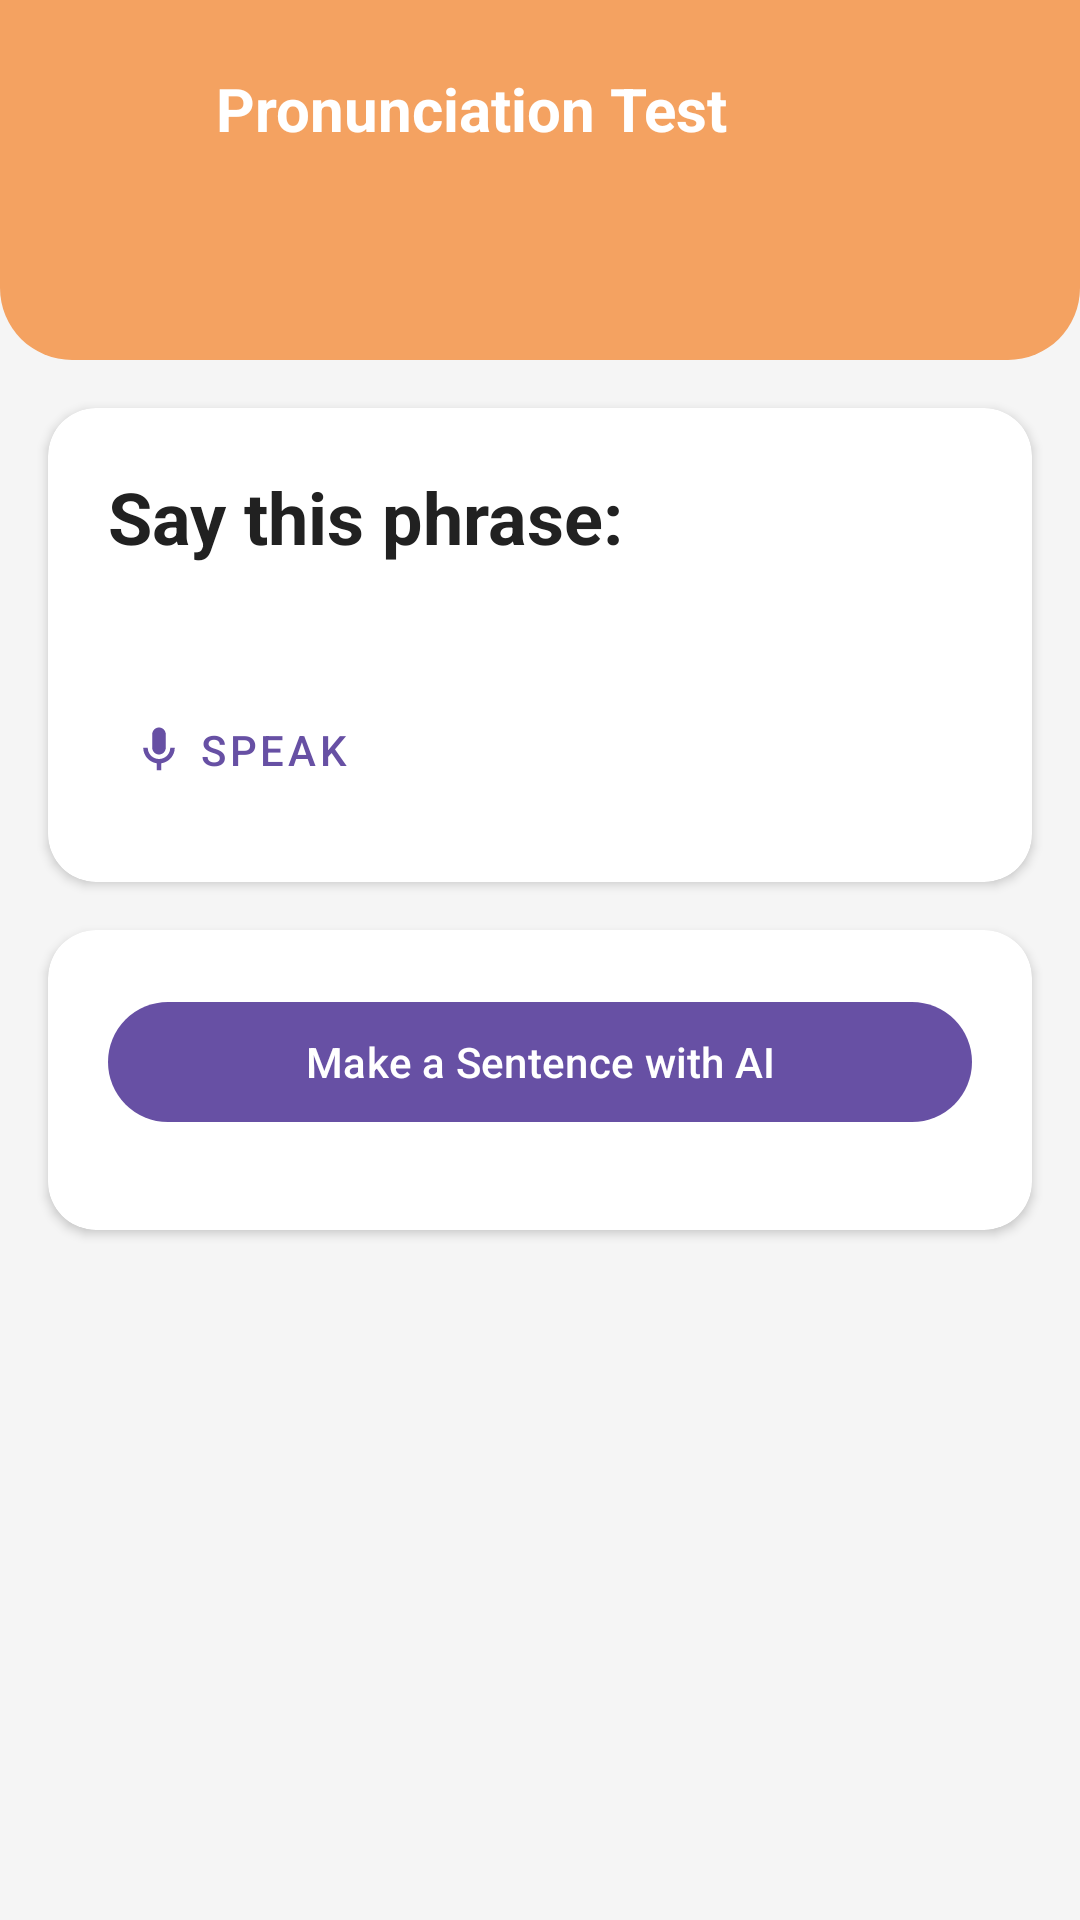

Produce the Android XML layout that renders to this screen, including the resource entries it uses.
<!-- AndroidManifest.xml: application theme Theme.AILanguageTutor -->
<!-- res/layout/activity_pronunciation_test.xml -->
<?xml version="1.0" encoding="utf-8"?>
<androidx.constraintlayout.widget.ConstraintLayout xmlns:android="http://schemas.android.com/apk/res/android"
    xmlns:app="http://schemas.android.com/apk/res-auto"
    xmlns:tools="http://schemas.android.com/tools"
    android:layout_width="match_parent"
    android:layout_height="match_parent"
    android:background="@color/themed_background">

    
    <View
        android:id="@+id/headerBackground"
        android:layout_width="match_parent"
        android:layout_height="120dp"
        android:background="@drawable/bg_pronunciation_header"
        app:layout_constraintTop_toTopOf="parent" />

    <ImageView
        android:id="@+id/ivBack"
        android:layout_width="40dp"
        android:layout_height="40dp"
        android:layout_marginStart="16dp"
        android:layout_marginTop="16dp"
        android:background="@drawable/bg_home_card"
        android:backgroundTint="#33FFFFFF"
        android:padding="8dp"
        android:src="@drawable/ic_back"
        app:tint="@color/white"
        app:layout_constraintStart_toStartOf="parent"
        app:layout_constraintTop_toTopOf="parent" />

    <TextView
        android:id="@+id/tvTitle"
        android:layout_width="wrap_content"
        android:layout_height="wrap_content"
        android:layout_marginStart="16dp"
        android:text="@string/pronunciation_title"
        android:textColor="@color/white"
        android:textSize="20sp"
        android:textStyle="bold"
        app:layout_constraintBottom_toBottomOf="@id/ivBack"
        app:layout_constraintStart_toEndOf="@id/ivBack"
        app:layout_constraintTop_toTopOf="@id/ivBack" />

    
    <ScrollView
        android:layout_width="match_parent"
        android:layout_height="0dp"
        app:layout_constraintTop_toBottomOf="@id/headerBackground"
        app:layout_constraintBottom_toBottomOf="parent">

        <LinearLayout
            android:layout_width="match_parent"
            android:layout_height="wrap_content"
            android:orientation="vertical"
            android:paddingBottom="24dp">

            
            <androidx.cardview.widget.CardView
                android:id="@+id/cardPhraseToTest"
                android:layout_width="match_parent"
                android:layout_height="wrap_content"
                android:layout_margin="16dp"
                app:cardBackgroundColor="@color/themed_surface"
                app:cardCornerRadius="16dp">

                <LinearLayout
                    android:layout_width="match_parent"
                    android:layout_height="wrap_content"
                    android:orientation="vertical"
                    android:padding="20dp">

                    <TextView
                        android:id="@+id/tvSelectedHanzi"
                        android:layout_width="wrap_content"
                        android:layout_height="wrap_content"
                        android:text="@string/say_phrase"
                        android:textColor="@color/themed_text_primary"
                        android:textSize="24sp"
                        android:textStyle="bold" />

                    <TextView
                        android:id="@+id/tvSelectedPinyin"
                        android:layout_width="wrap_content"
                        android:layout_height="wrap_content"
                        android:layout_marginTop="4dp"
                        android:textColor="@color/themed_text_secondary"
                        android:textSize="16sp" />
                    
                    <com.google.android.material.button.MaterialButton
                        android:id="@+id/btnSpeak"
                        android:layout_width="wrap_content"
                        android:layout_height="wrap_content"
                        android:text="Speak"
                        android:layout_marginTop="12dp"
                        app:icon="@drawable/ic_mic"
                        style="@style/Widget.MaterialComponents.Button.TextButton"/>

                </LinearLayout>
            </androidx.cardview.widget.CardView>
            
            
             <androidx.cardview.widget.CardView
                android:id="@+id/cardGenerateSentence"
                android:layout_width="match_parent"
                android:layout_height="wrap_content"
                android:layout_marginHorizontal="16dp"
                android:layout_marginBottom="16dp"
                app:cardBackgroundColor="@color/themed_surface"
                app:cardCornerRadius="16dp">
                
                <LinearLayout
                    android:layout_width="match_parent"
                    android:layout_height="wrap_content"
                    android:orientation="vertical"
                    android:padding="20dp">
                    
                     <com.google.android.material.button.MaterialButton
                        android:id="@+id/btnGenerateSentence"
                        android:layout_width="match_parent"
                        android:layout_height="wrap_content"
                        android:text="Make a Sentence with AI"
                        android:textAllCaps="false"/>

                     <LinearLayout
                        android:layout_width="match_parent"
                        android:layout_height="wrap_content"
                        android:orientation="horizontal"
                        android:gravity="center_vertical"
                        android:layout_marginTop="12dp">
                        
                         <TextView
                            android:id="@+id/tvGeneratedSentence"
                            android:layout_width="0dp"
                            android:layout_height="wrap_content"
                            android:layout_weight="1"
                            android:text="Generated sentence will appear here"
                            android:textColor="@color/themed_text_primary"
                            android:textSize="16sp" 
                            android:visibility="gone"/>

                        <ImageView
                            android:id="@+id/btnSpeakSentence"
                            android:layout_width="32dp"
                            android:layout_height="32dp"
                            android:layout_marginStart="8dp"
                            android:src="@drawable/ic_mic"
                            android:padding="6dp"
                            android:background="?attr/selectableItemBackgroundBorderless"
                            android:clickable="true"
                            android:focusable="true"
                            app:tint="@color/primary_teal"
                            android:visibility="gone"/>
                    </LinearLayout>

                     <TextView
                        android:id="@+id/tvGeneratedPinyin"
                        android:layout_width="wrap_content"
                        android:layout_height="wrap_content"
                        android:layout_marginTop="4dp"
                        android:text="Pinyin will appear here"
                        android:textColor="@color/themed_text_secondary"
                        android:textSize="14sp" 
                        android:visibility="gone"/>
                        
                     <TextView
                        android:id="@+id/tvTranslateSentence"
                        android:layout_width="wrap_content"
                        android:layout_height="wrap_content"
                        android:text="Translate"
                        android:textColor="@color/primary_teal"
                        android:layout_marginTop="8dp"
                        android:padding="8dp"
                        android:clickable="true"
                        android:focusable="true"
                        android:visibility="gone"/>
                        
                     <TextView
                        android:id="@+id/tvTranslatedSentence"
                        android:layout_width="wrap_content"
                        android:layout_height="wrap_content"
                        android:layout_marginTop="4dp"
                        android:textColor="@color/themed_text_secondary"
                        android:textSize="14sp"
                        android:visibility="gone"
                        tools:text="Translated message here" />
                
                </LinearLayout>
            </androidx.cardview.widget.CardView>

            <TextView
                android:id="@+id/tvUserTranscript"
                android:layout_width="match_parent"
                android:layout_height="wrap_content"
                android:layout_marginTop="24dp"
                android:layout_marginHorizontal="16dp"
                android:gravity="center"
                android:text="Your pronunciation will appear here..."
                android:textColor="@color/themed_text_secondary"
                android:textSize="16sp" 
                android:visibility="gone"/>
            
            
            <androidx.cardview.widget.CardView
                android:id="@+id/cardAiFeedback"
                android:layout_width="match_parent"
                android:layout_height="wrap_content"
                android:layout_margin="16dp"
                app:cardBackgroundColor="@color/themed_surface"
                app:cardCornerRadius="16dp"
                android:visibility="gone">
                
                <LinearLayout
                    android:layout_width="match_parent"
                    android:layout_height="wrap_content"
                    android:orientation="vertical"
                    android:padding="20dp">

                    <TextView
                        android:layout_width="wrap_content"
                        android:layout_height="wrap_content"
                        android:text="AI Feedback"
                        android:textColor="@color/themed_text_primary"
                        android:textStyle="bold" />

                    <TextView
                        android:id="@+id/tvAiFeedback"
                        android:layout_width="wrap_content"
                        android:layout_height="wrap_content"
                        android:layout_marginTop="8dp"
                        android:textColor="@color/themed_text_secondary" />

                </LinearLayout>
            </androidx.cardview.widget.CardView>

        </LinearLayout>
    </ScrollView>

</androidx.constraintlayout.widget.ConstraintLayout>
<!-- resources referenced by this layout -->
<resources>
  <color name="primary_teal">#009688</color>
  <color name="themed_background">#F5F5F5</color>
  <color name="themed_surface">#FFFFFF</color>
  <color name="themed_text_primary">#212121</color>
  <color name="themed_text_secondary">#757575</color>
  <color name="white">#FFFFFFFF</color>
  <!-- drawable bg_pronunciation_header (drawable) -->
  <?xml version="1.0" encoding="utf-8"?>
  <shape xmlns:android="http://schemas.android.com/apk/res/android"
      android:shape="rectangle">
      <solid android:color="#F4A261" />
      <corners
          android:bottomLeftRadius="24dp"
          android:bottomRightRadius="24dp" />
  </shape>
  <!-- drawable ic_mic (drawable) -->
  <vector xmlns:android="http://schemas.android.com/apk/res/android"
      android:width="24dp"
      android:height="24dp"
      android:viewportWidth="24"
      android:viewportHeight="24"
      android:tint="#FFFFFF">
      <path
          android:fillColor="@android:color/white"
          android:pathData="M12,14c1.66,0 3,-1.34 3,-3V5c0,-1.66 -1.34,-3 -3,-3S9,3.34 9,5v6c0,1.66 1.34,3 3,3z"/>
      <path
          android:fillColor="@android:color/white"
          android:pathData="M17,11c0,2.76 -2.24,5 -5,5s-5,-2.24 -5,-5H5c0,3.53 2.61,6.43 6,6.92V21h2v-3.08c3.39,-0.49 6,-3.39 6,-6.92h-2z"/>
  </vector>
  <string name="pronunciation_title">Pronunciation Test</string>
  <string name="say_phrase">Say this phrase:</string>
  <style name="Theme.AILanguageTutor" parent="Base.Theme.AILanguageTutor" />
  <style name="Base.Theme.AILanguageTutor" parent="Theme.Material3.DayNight.NoActionBar">
          
          
      </style>
</resources>
